The GitHub repository ragavpn/WELD_DETECTION contains a labelled image folder "Dataset" with 6 categories: burn through, excess penetration, gas hole, lack of fusion, multiple pores, no anomaly. Examples follow, each with its label.

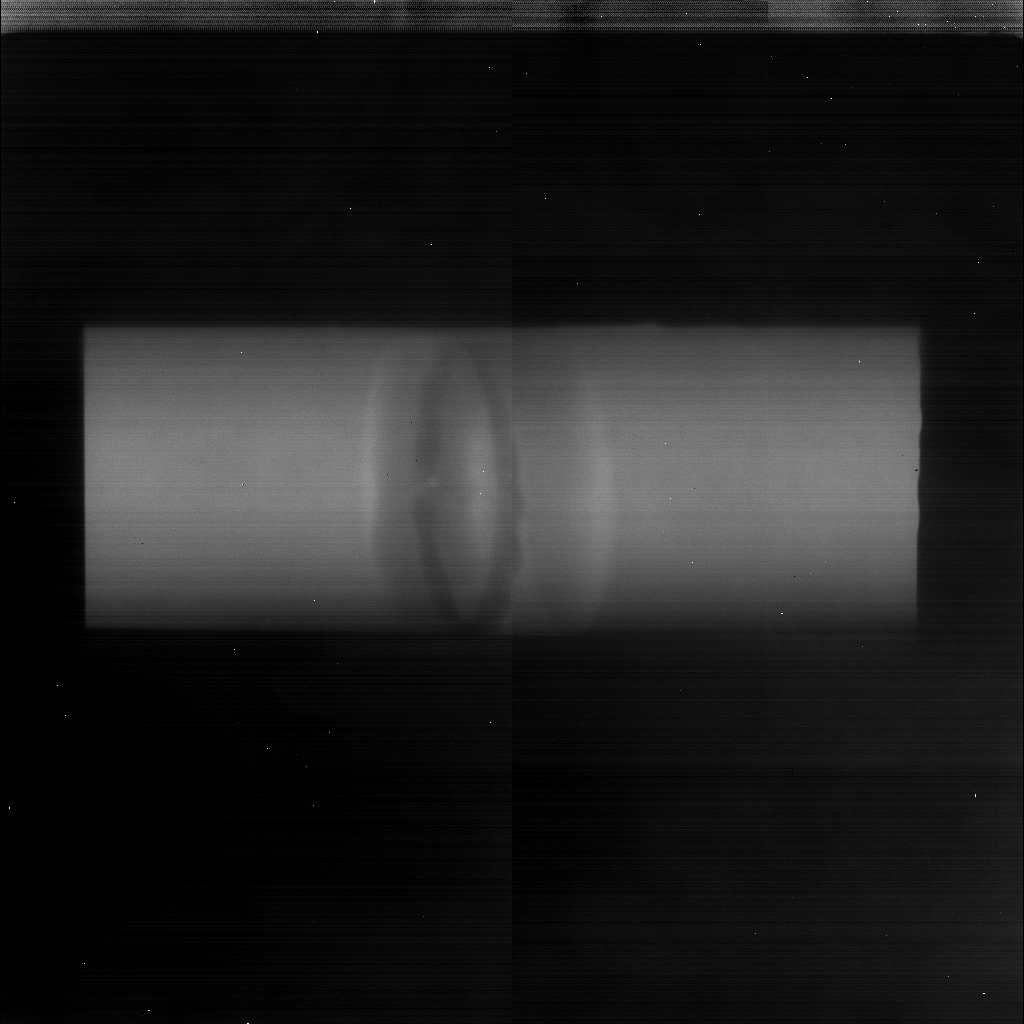
Label: gas hole

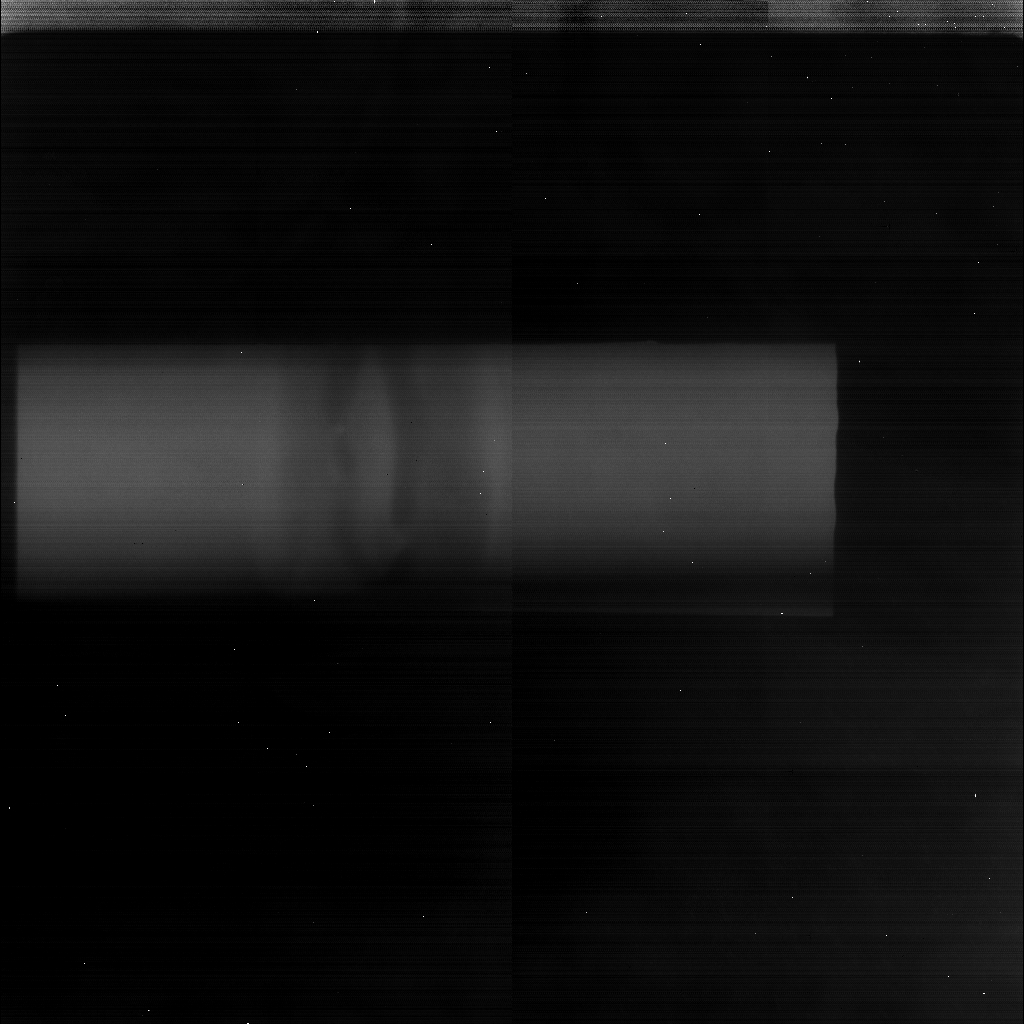
Label: lack of fusion

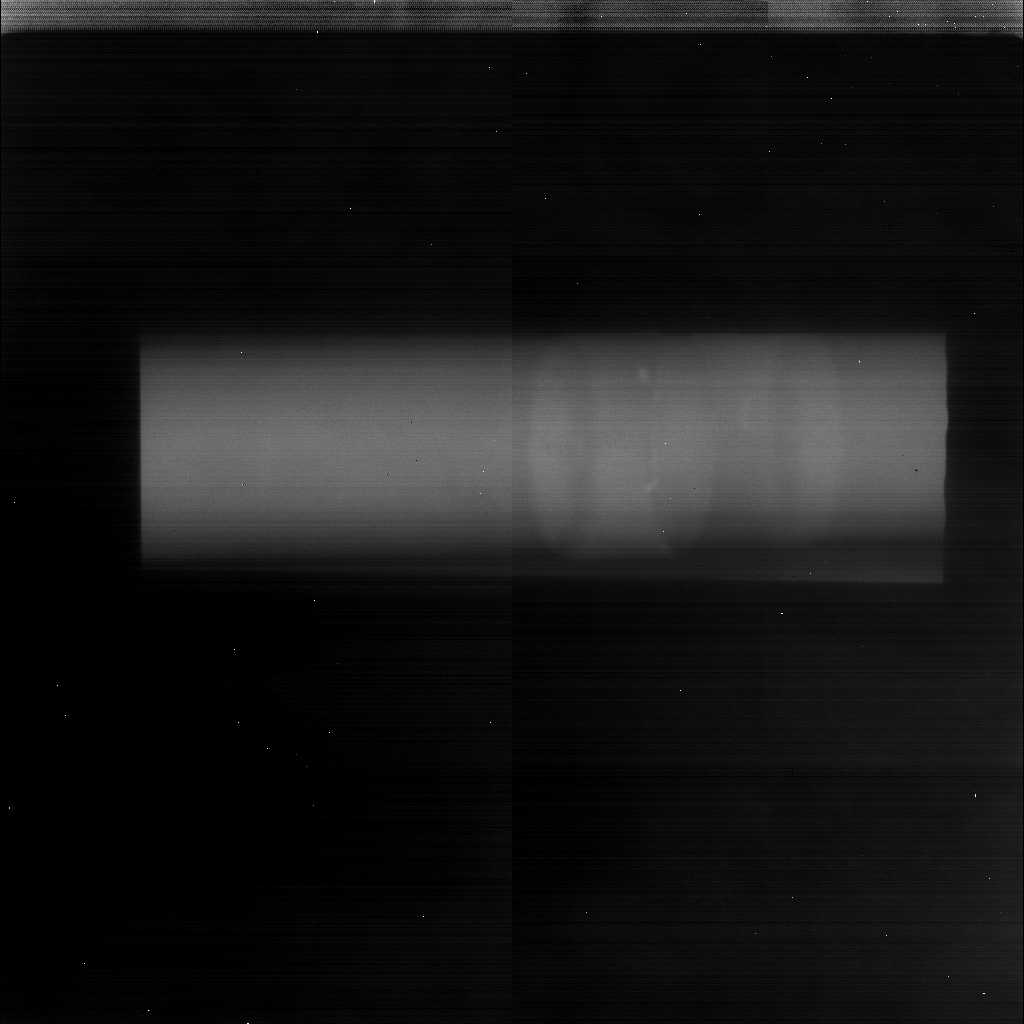
Label: lack of fusion

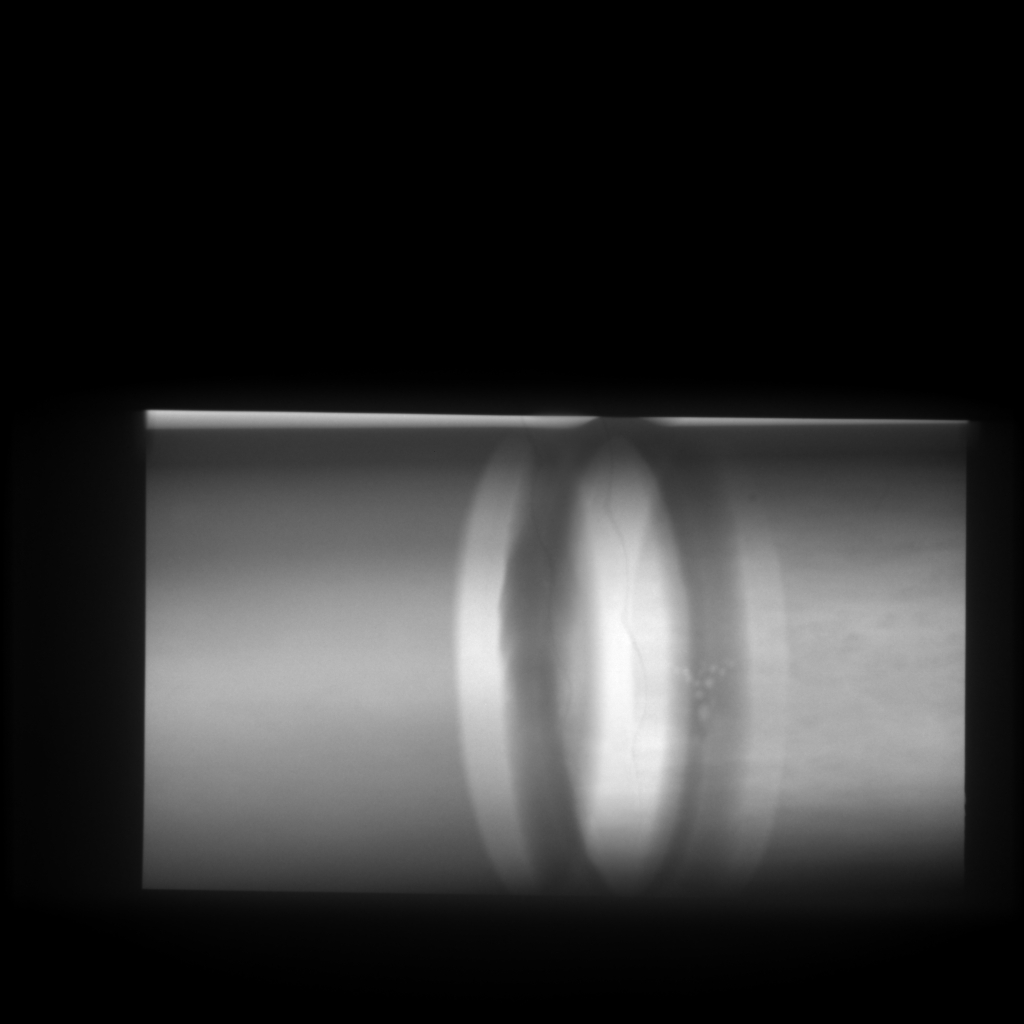
Label: multiple pores

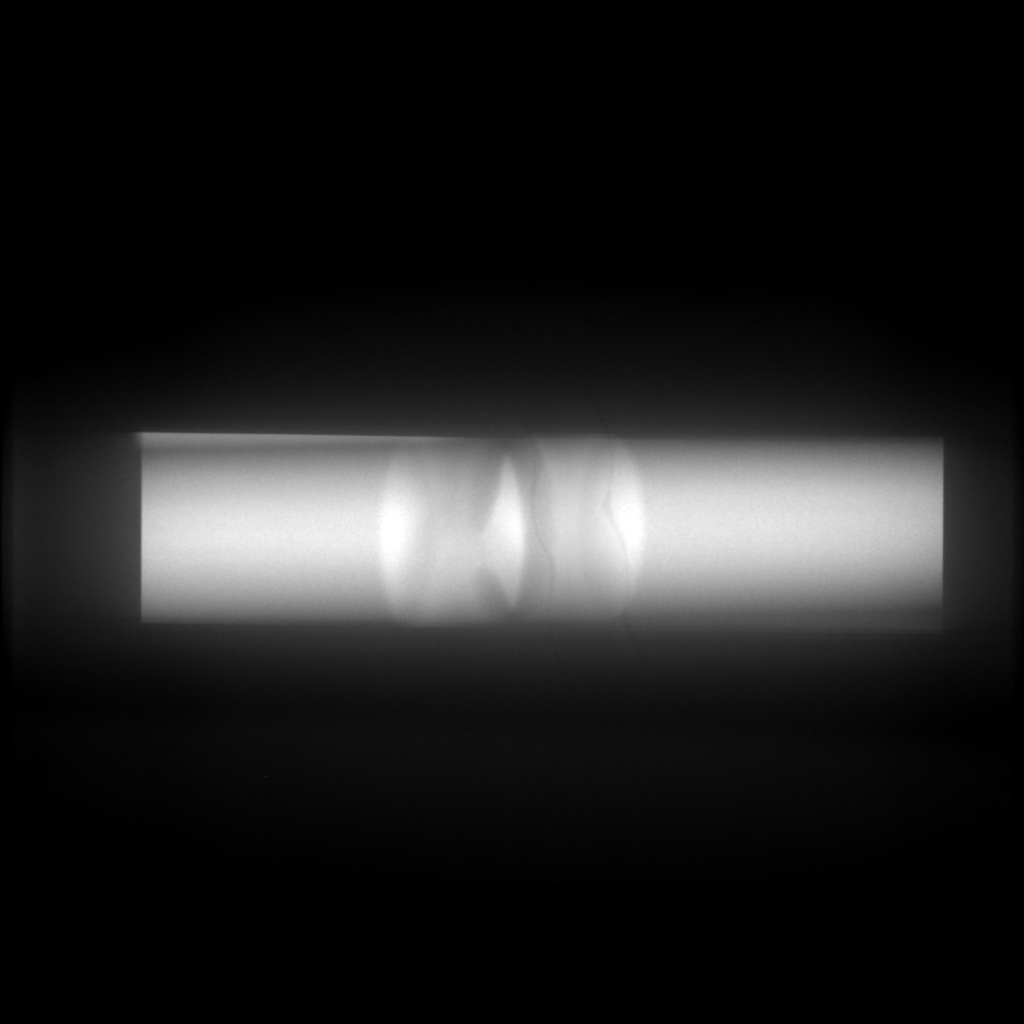
Label: no anomaly

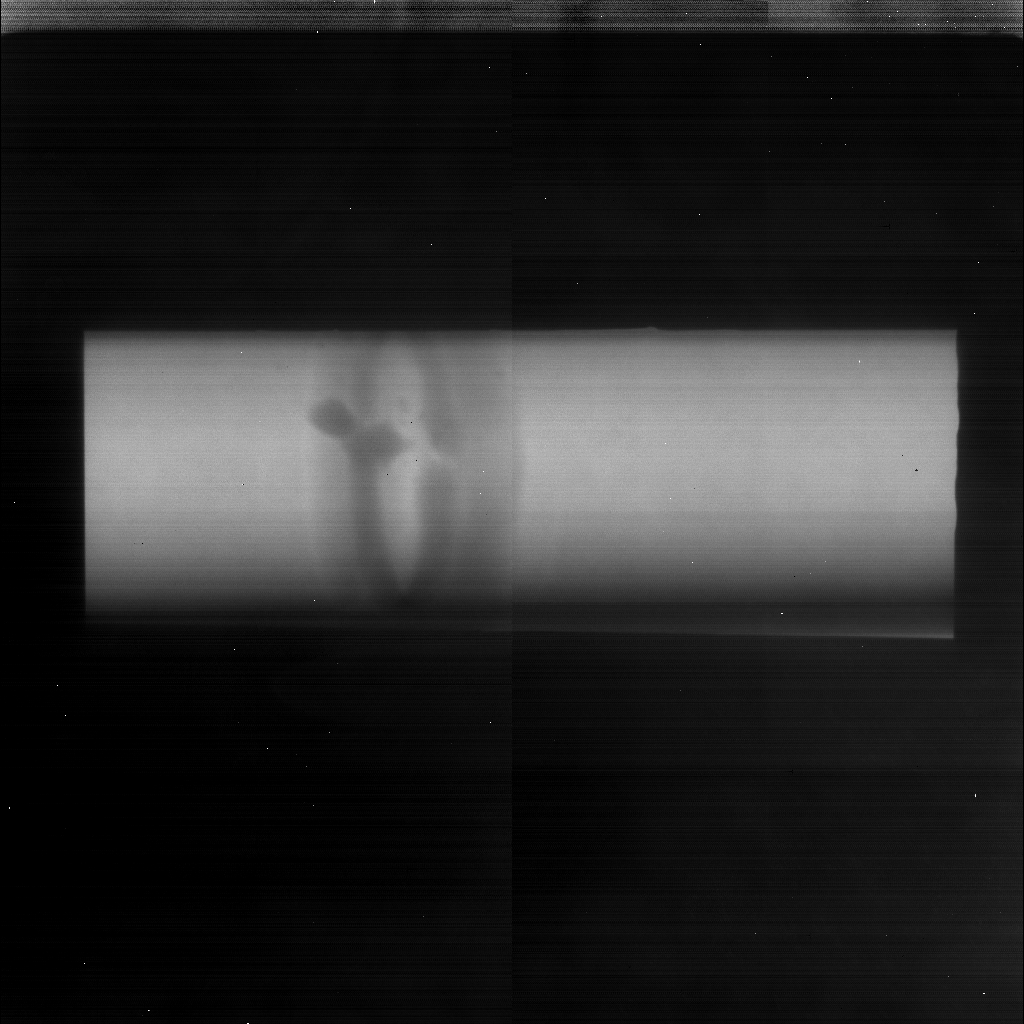
Label: excess penetration
